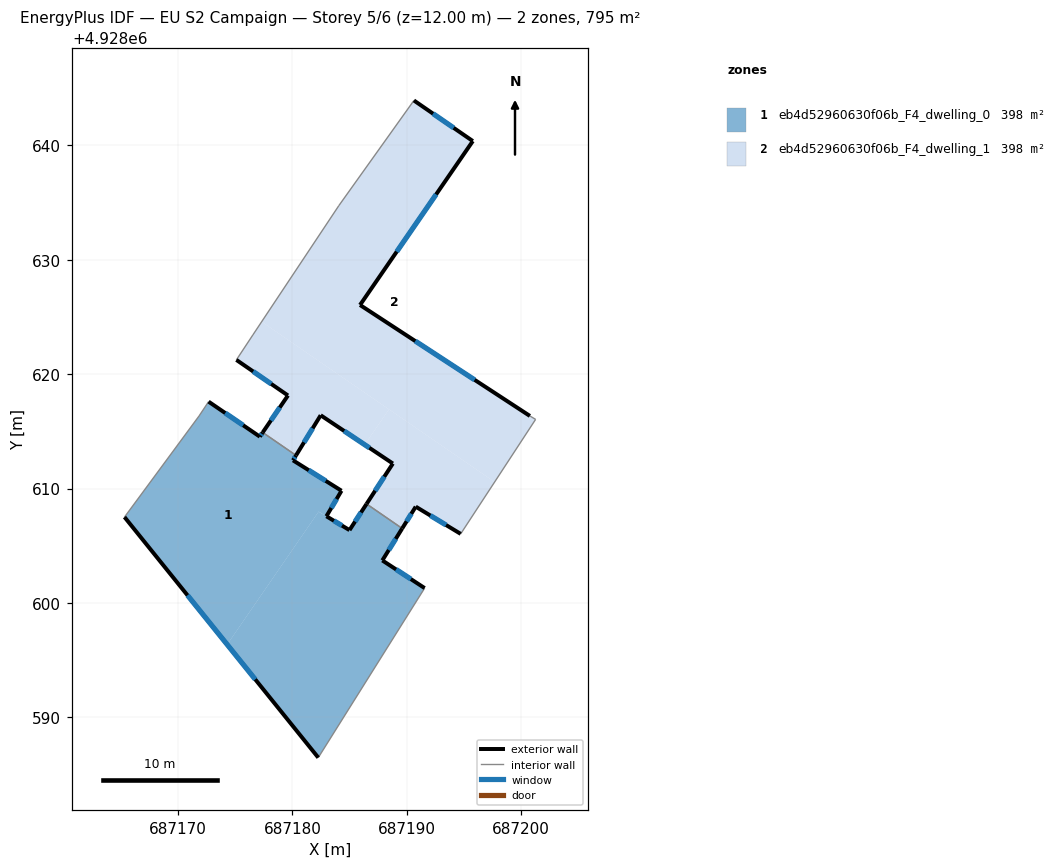
=== STOREY PLAN SPEC (per zone: floor XY polygon, exterior-wall plan segments, windows/doors) ===
zone 1: eb4d52960630f06b_F4_dwelling_0  (397.5 m²)
  floor: (687180.32, 4928612.90) (687180.05, 4928612.46) (687184.29, 4928609.80) (687182.97, 4928607.58) (687182.29, 4928607.98) (687174.30, 4928596.36) (687165.32, 4928607.50) (687171.84, 4928616.34) (687172.67, 4928617.59) (687177.15, 4928614.54) (687177.40, 4928614.90)
  floor: (687189.60, 4928606.51) (687187.86, 4928603.71) (687191.56, 4928601.29) (687182.26, 4928586.48) (687174.30, 4928596.36) (687182.29, 4928607.98) (687182.98, 4928607.57) (687184.99, 4928606.37) (687186.48, 4928608.65)
  exterior wall: (687165.32, 4928607.50) – (687182.26, 4928586.48)  [27.0 m]
    window: (687170.83, 4928600.67) – (687176.75, 4928593.31)  [9.9 m²]
  exterior wall: (687177.15, 4928614.54) – (687172.67, 4928617.59)  [5.4 m]
    window: (687175.70, 4928615.53) – (687174.13, 4928616.60)  [2.0 m²]
  exterior wall: (687177.40, 4928614.90) – (687177.15, 4928614.54)  [0.4 m]
    window: (687177.32, 4928614.78) – (687177.23, 4928614.65)  [0.2 m²]
  exterior wall: (687180.05, 4928612.46) – (687180.32, 4928612.90)  [0.5 m]
    window: (687180.14, 4928612.61) – (687180.23, 4928612.76)  [0.2 m²]
  exterior wall: (687184.29, 4928609.80) – (687180.05, 4928612.46)  [5.0 m]
    window: (687182.91, 4928610.67) – (687181.43, 4928611.60)  [1.8 m²]
  exterior wall: (687182.97, 4928607.58) – (687184.29, 4928609.80)  [2.6 m]
    window: (687183.40, 4928608.30) – (687183.86, 4928609.08)  [1.0 m²]
  exterior wall: (687184.99, 4928606.37) – (687182.97, 4928607.58)  [2.4 m]
    window: (687184.33, 4928606.76) – (687183.63, 4928607.18)  [0.9 m²]
  exterior wall: (687186.48, 4928608.65) – (687184.99, 4928606.37)  [2.7 m]
    window: (687186.00, 4928607.91) – (687185.48, 4928607.11)  [1.0 m²]
  exterior wall: (687187.86, 4928603.71) – (687189.60, 4928606.51)  [3.3 m]
    window: (687188.43, 4928604.62) – (687189.03, 4928605.60)  [1.2 m²]
  exterior wall: (687191.56, 4928601.29) – (687187.86, 4928603.71)  [4.4 m]
    window: (687190.36, 4928602.08) – (687189.06, 4928602.93)  [1.6 m²]
  interior walls: 5
zone 2: eb4d52960630f06b_F4_dwelling_1  (397.5 m²)
  floor: (687197.68, 4928610.57) (687194.71, 4928606.04) (687190.78, 4928608.42) (687189.60, 4928606.51) (687186.48, 4928608.65) (687188.78, 4928612.18) (687186.32, 4928613.83) (687188.45, 4928616.92)
  floor: (687195.77, 4928640.37) (687185.91, 4928626.04) (687200.76, 4928616.34) (687201.26, 4928616.04) (687197.68, 4928610.57) (687177.31, 4928624.58) (687184.06, 4928634.73) (687190.62, 4928643.92)
  floor: (687188.45, 4928616.92) (687186.32, 4928613.83) (687182.47, 4928616.41) (687180.32, 4928612.90) (687177.40, 4928614.90) (687179.61, 4928618.13) (687175.10, 4928621.25) (687176.54, 4928623.42) (687177.31, 4928624.58)
  exterior wall: (687188.78, 4928612.18) – (687186.48, 4928608.65)  [4.2 m]
    window: (687188.03, 4928611.04) – (687187.23, 4928609.80)  [1.5 m²]
  exterior wall: (687182.47, 4928616.41) – (687188.78, 4928612.18)  [7.6 m]
    window: (687184.52, 4928615.03) – (687186.73, 4928613.56)  [2.8 m²]
  exterior wall: (687180.32, 4928612.90) – (687182.47, 4928616.41)  [4.1 m]
    window: (687181.02, 4928614.04) – (687181.77, 4928615.26)  [1.5 m²]
  exterior wall: (687179.61, 4928618.13) – (687177.40, 4928614.90)  [3.9 m]
    window: (687178.89, 4928617.08) – (687178.12, 4928615.95)  [1.4 m²]
  exterior wall: (687175.10, 4928621.25) – (687179.61, 4928618.13)  [5.5 m]
    window: (687176.57, 4928620.23) – (687178.15, 4928619.15)  [2.0 m²]
  exterior wall: (687195.77, 4928640.37) – (687190.62, 4928643.92)  [6.3 m]
    window: (687194.10, 4928641.53) – (687192.30, 4928642.77)  [2.3 m²]
  exterior wall: (687185.91, 4928626.04) – (687195.77, 4928640.37)  [17.4 m]
    window: (687189.12, 4928630.70) – (687192.57, 4928635.71)  [6.4 m²]
  exterior wall: (687200.76, 4928616.34) – (687185.91, 4928626.04)  [17.7 m]
    window: (687195.93, 4928619.50) – (687190.74, 4928622.89)  [6.5 m²]
  exterior wall: (687190.78, 4928608.42) – (687194.71, 4928606.04)  [4.6 m]
    window: (687192.06, 4928607.64) – (687193.43, 4928606.81)  [1.7 m²]
  exterior wall: (687189.60, 4928606.51) – (687190.78, 4928608.42)  [2.2 m]
    window: (687189.98, 4928607.13) – (687190.40, 4928607.80)  [0.8 m²]
  interior walls: 7

=== DERIVED (storey summary) ===
Building: EU S2 Campaign
Storey: 5 of 6  (floor level z = 12.00 m)
Storey gross floor area: 795.0 m²
Zones on this storey: 2
  - eb4d52960630f06b_F4_dwelling_0: floor 397.5 m²; exterior wall 53.8 m (161.3 m²); 10 window(s) 19.7 m²; WWR 12.2%
  - eb4d52960630f06b_F4_dwelling_1: floor 397.5 m²; exterior wall 73.5 m (220.6 m²); 10 window(s) 27.0 m²; WWR 12.2%
Zone adjacency (shared interzone walls):
  - eb4d52960630f06b_F4_dwelling_0 ↔ eb4d52960630f06b_F4_dwelling_1